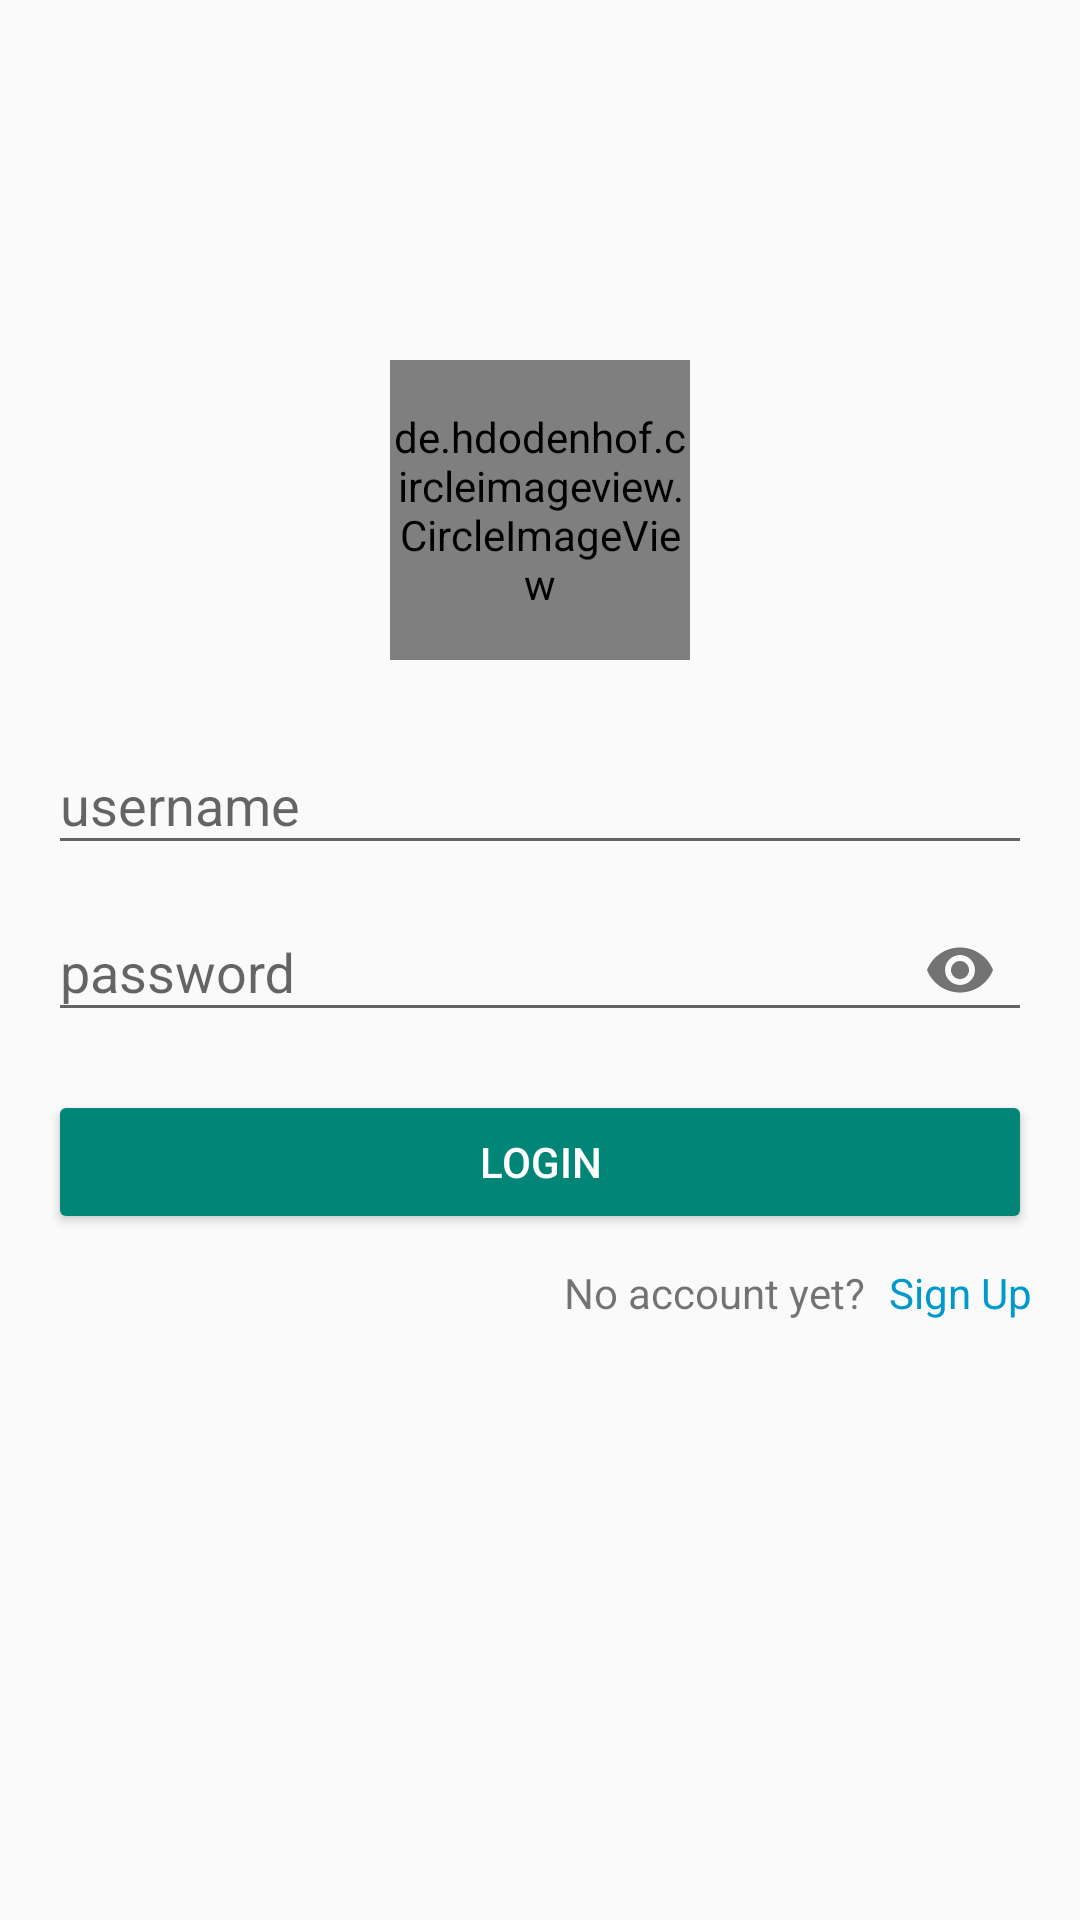

Layout XML and referenced resources for this Android screen:
<!-- AndroidManifest.xml: activity theme Theme.AppCompat.Light.NoActionBar -->
<!-- res/layout/activity_login.xml -->
<?xml version="1.0" encoding="utf-8"?>
<androidx.constraintlayout.widget.ConstraintLayout xmlns:android="http://schemas.android.com/apk/res/android"
    xmlns:app="http://schemas.android.com/apk/res-auto"
    xmlns:tools="http://schemas.android.com/tools"
    android:layout_width="match_parent"
    android:layout_height="match_parent"
    tools:context=".login.LoginActivity">

    <ProgressBar
        android:id="@+id/login_proggressbar"
        android:layout_width="50dp"
        android:layout_height="50dp"
        android:layout_marginStart="8dp"
        android:layout_marginTop="8dp"
        android:layout_marginEnd="8dp"
        android:layout_marginBottom="8dp"
        app:layout_constraintBottom_toBottomOf="parent"
        app:layout_constraintEnd_toEndOf="parent"
        app:layout_constraintStart_toStartOf="parent"
        app:layout_constraintTop_toTopOf="parent"
        app:layout_constraintVertical_bias="0.637" />

    <de.hdodenhof.circleimageview.CircleImageView
        android:id="@+id/login_logo"
        android:layout_width="100dp"
        android:layout_height="100dp"
        android:layout_marginTop="120dp"
        android:src="@drawable/doormat"
        app:layout_constraintEnd_toEndOf="parent"
        app:layout_constraintStart_toStartOf="parent"
        app:layout_constraintTop_toTopOf="parent" />

    <com.google.android.material.textfield.TextInputLayout
        android:id="@+id/login_til_username"
        android:layout_width="match_parent"
        android:layout_height="wrap_content"
        android:layout_marginStart="@dimen/activity_horizontal_margin"
        android:layout_marginTop="@dimen/activity_vertical_margin"
        android:layout_marginEnd="@dimen/activity_horizontal_margin"
        android:hint="@string/username"
        app:layout_constraintTop_toBottomOf="@id/login_logo">

        <com.google.android.material.textfield.TextInputEditText
            android:id="@+id/login_edt_username"
            android:layout_width="match_parent"
            android:layout_height="wrap_content" />
    </com.google.android.material.textfield.TextInputLayout>

    <com.google.android.material.textfield.TextInputLayout
        android:id="@+id/login_til_password"
        android:layout_width="match_parent"
        android:layout_height="wrap_content"
        android:layout_marginStart="@dimen/activity_horizontal_margin"
        android:layout_marginEnd="@dimen/activity_horizontal_margin"
        android:hint="@string/password"
        app:layout_constraintTop_toBottomOf="@id/login_til_username"
        app:passwordToggleEnabled="true">

        <com.google.android.material.textfield.TextInputEditText
            android:id="@+id/login_edt_password"
            android:layout_width="match_parent"
            android:layout_height="wrap_content"
            android:inputType="textPassword" />
    </com.google.android.material.textfield.TextInputLayout>

    <Button
        android:id="@+id/login_btn_login"
        style="@style/Widget.AppCompat.Button.Colored"
        android:layout_width="match_parent"
        android:layout_height="wrap_content"
        android:layout_marginStart="@dimen/activity_horizontal_margin"
        android:layout_marginTop="@dimen/activity_vertical_margin"
        android:layout_marginEnd="@dimen/activity_horizontal_margin"
        android:text="@string/login"
        app:layout_constraintTop_toBottomOf="@+id/login_til_password" />

    <TextView
        android:id="@+id/login_label_sign_up"
        android:layout_width="wrap_content"
        android:layout_height="wrap_content"
        android:layout_marginTop="@dimen/vertical_margin"
        android:layout_marginEnd="8dp"
        android:text="@string/no_account_yet"
        app:layout_constraintEnd_toStartOf="@+id/login_to_signup"
        app:layout_constraintTop_toBottomOf="@id/login_btn_login" />

    <TextView
        android:id="@+id/login_to_signup"
        android:layout_width="wrap_content"
        android:layout_height="wrap_content"
        android:layout_marginTop="@dimen/vertical_margin"
        android:layout_marginEnd="@dimen/horizontal_margin"
        android:text="@string/sign_up"
        android:textColor="@android:color/holo_blue_dark"
        app:layout_constraintEnd_toEndOf="parent"
        app:layout_constraintTop_toBottomOf="@id/login_btn_login" />

</androidx.constraintlayout.widget.ConstraintLayout>
<!-- resources referenced by this layout -->
<resources>
  <dimen name="activity_horizontal_margin">16dp</dimen>
  <dimen name="activity_vertical_margin">16dp</dimen>
  <dimen name="horizontal_margin">16dp</dimen>
  <dimen name="vertical_margin">10dp</dimen>
  <string name="login">Login</string>
  <string name="no_account_yet">No account yet?</string>
  <string name="password">password</string>
  <string name="sign_up">Sign Up</string>
  <string name="username">username</string>
</resources>
